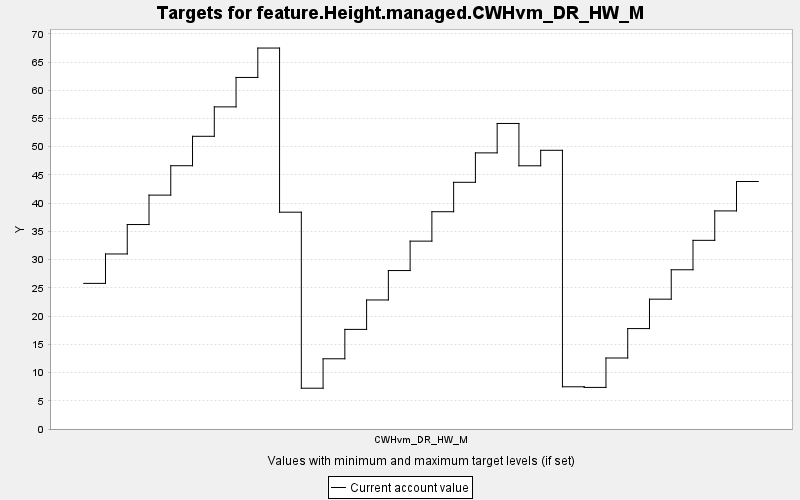

The file beside this chart, header and first rows:
TARGET, PERIOD, YEAR, PERIODWIDTH, MINIMUM, MAXIMUM, MINWEIGHT, MAXWEIGHT, CURRENT, SUMMARY
feature.Height.managed.CWHvm_DR_HW_M, 0, 0, 10.0, 0.0, 10000, 1.0, 1.0, 25.79, 0.0
feature.Height.managed.CWHvm_DR_HW_M, 1, 10, 10.0, 0.0, 10000, 1.0, 1.0, 31, 0.0
feature.Height.managed.CWHvm_DR_HW_M, 2, 20, 10.0, 0.0, 10000, 1.0, 1.0, 36.22, 0.0
feature.Height.managed.CWHvm_DR_HW_M, 3, 30, 10.0, 0.0, 10000, 1.0, 1.0, 41.43, 0.0
feature.Height.managed.CWHvm_DR_HW_M, 4, 40, 10.0, 0.0, 10000, 1.0, 1.0, 46.63, 0.0
feature.Height.managed.CWHvm_DR_HW_M, 5, 50, 10.0, 0.0, 10000, 1.0, 1.0, 51.85, 0.0
feature.Height.managed.CWHvm_DR_HW_M, 6, 60, 10.0, 0.0, 10000, 1.0, 1.0, 57.06, 0.0
feature.Height.managed.CWHvm_DR_HW_M, 7, 70, 10.0, 0.0, 10000, 1.0, 1.0, 62.27, 0.0
feature.Height.managed.CWHvm_DR_HW_M, 8, 80, 10.0, 0.0, 10000, 1.0, 1.0, 67.48, 0.0
feature.Height.managed.CWHvm_DR_HW_M, 9, 90, 10.0, 0.0, 10000, 1.0, 1.0, 38.4, 0.0
feature.Height.managed.CWHvm_DR_HW_M, 10, 100, 10.0, 0.0, 10000, 1.0, 1.0, 7.225, 0.0
feature.Height.managed.CWHvm_DR_HW_M, 11, 110, 10.0, 0.0, 10000, 1.0, 1.0, 12.44, 0.0
feature.Height.managed.CWHvm_DR_HW_M, 12, 120, 10.0, 0.0, 10000, 1.0, 1.0, 17.64, 0.0
feature.Height.managed.CWHvm_DR_HW_M, 13, 130, 10.0, 0.0, 10000, 1.0, 1.0, 22.86, 0.0
feature.Height.managed.CWHvm_DR_HW_M, 14, 140, 10.0, 0.0, 10000, 1.0, 1.0, 28.07, 0.0
feature.Height.managed.CWHvm_DR_HW_M, 15, 150, 10.0, 0.0, 10000, 1.0, 1.0, 33.28, 0.0
feature.Height.managed.CWHvm_DR_HW_M, 16, 160, 10.0, 0.0, 10000, 1.0, 1.0, 38.49, 0.0
feature.Height.managed.CWHvm_DR_HW_M, 17, 170, 10.0, 0.0, 10000, 1.0, 1.0, 43.7, 0.0
feature.Height.managed.CWHvm_DR_HW_M, 18, 180, 10.0, 0.0, 10000, 1.0, 1.0, 48.91, 0.0
feature.Height.managed.CWHvm_DR_HW_M, 19, 190, 10.0, 0.0, 10000, 1.0, 1.0, 54.12, 0.0
feature.Height.managed.CWHvm_DR_HW_M, 20, 200, 10.0, 0.0, 10000, 1.0, 1.0, 46.62, 0.0
feature.Height.managed.CWHvm_DR_HW_M, 21, 210, 10.0, 0.0, 10000, 1.0, 1.0, 49.37, 0.0
feature.Height.managed.CWHvm_DR_HW_M, 22, 220, 10.0, 0.0, 10000, 1.0, 1.0, 7.479, 0.0
feature.Height.managed.CWHvm_DR_HW_M, 23, 230, 10.0, 0.0, 10000, 1.0, 1.0, 7.366, 0.0
feature.Height.managed.CWHvm_DR_HW_M, 24, 240, 10.0, 0.0, 10000, 1.0, 1.0, 12.58, 0.0
feature.Height.managed.CWHvm_DR_HW_M, 25, 250, 10.0, 0.0, 10000, 1.0, 1.0, 17.79, 0.0
feature.Height.managed.CWHvm_DR_HW_M, 26, 260, 10.0, 0.0, 10000, 1.0, 1.0, 23, 0.0
feature.Height.managed.CWHvm_DR_HW_M, 27, 270, 10.0, 0.0, 10000, 1.0, 1.0, 28.2, 0.0
feature.Height.managed.CWHvm_DR_HW_M, 28, 280, 10.0, 0.0, 10000, 1.0, 1.0, 33.42, 0.0
feature.Height.managed.CWHvm_DR_HW_M, 29, 290, 10.0, 0.0, 10000, 1.0, 1.0, 38.63, 0.0
feature.Height.managed.CWHvm_DR_HW_M, 30, 300, 10.0, 0.0, 10000, 1.0, 1.0, 43.84, 0.0
